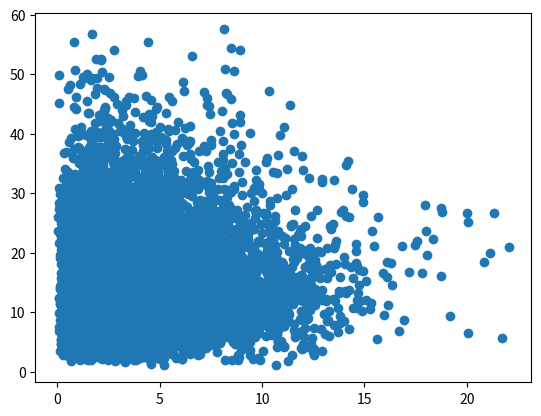

Recreate this plot in Python.
import numpy as np
import matplotlib.pyplot as plt
x = np.random.gamma(2, 2, 10000)
y = np.random.gamma(4, 4, 10000)
plt.scatter(x, y)
plt.show()